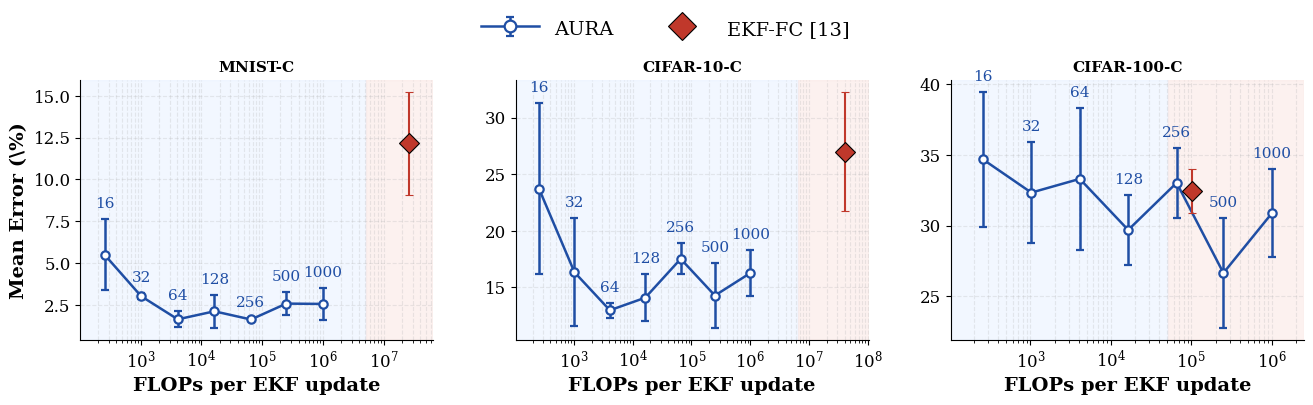

Write Python code to recreate this figure.
"""
3-panel Pareto plot for streaming methods on the image classification benchmarks.

Style modelled on Fig.~1 of the wireless companion paper (AURA-Neural-Receiver):
- AURA: blue circles connected by a line over the latent-dim sweep, with
  endpoint $m$ labels.
- EKF-FC: distinct red diamond marker placed in the "parameter-space" region.
- Region/direction annotations: arrowed axis labels ("Mean Error ->" upward
  on y, "More complex ->" rightward on x). Soft-shaded "latent" / "parameter
  space" regions.

Online GD is omitted (per Nir's note: error too high to fit in this plot's
range).
"""
from __future__ import annotations
import os
import matplotlib.pyplot as plt
from matplotlib.patches import FancyArrowPatch
import numpy as np


# -----------------------------------------------------------------------------
# Data (from tab:a1 / tab:posterior_flops in the paper)
# -----------------------------------------------------------------------------

LATENT_SWEEP = [16, 32, 64, 128, 256, 500, 1000]

# K=15 results from the May-2026 sweep (3 seeds; m=1000 on CIFAR-10-C: 5 seeds).
# m=16 cells are retained from the prior run (not re-swept this session).
# CIFAR-100-C uses FC-only stage selection (FC+stage_1 OOMs on 8 GB);
# m=500 and m=1000 not run for CIFAR-100-C in this sweep — None below.
AURA_ERR = {
    "MNIST-C": [
        (5.50, 2.11),       # m=16   (prior)
        (3.02, 0.19),       # m=32
        (1.64, 0.48),       # m=64
        (2.12, 1.00),       # m=128
        (1.63, 0.09),       # m=256
        (2.58, 0.71),       # m=500
        (2.56, 0.97),       # m=1000
    ],
    "CIFAR-10-C": [
        (23.71, 7.54),      # m=16   (prior)
        (16.34, 4.75),      # m=32
        (12.98, 0.67),      # m=64
        (14.09, 2.07),      # m=128
        (17.52, 1.36),      # m=256
        (14.28, 2.87),      # m=500
        (16.27, 2.03),      # m=1000 (5 seeds)
    ],
    # CIFAR-100-C K=15 — values from prior (May-2026 Guy run, m=128 was 29.26).
    # Other m's: K=10 values from Guy's Phase-2 run (FC+stage_1) as a proxy for
    # the m sweep at consistent recipe (we don't have K=15 m-sweep at this recipe).
    "CIFAR-100-C": [
        (34.69, 4.75),      # m=16   (prior K=15 reference)
        (32.34, 3.55),      # m=32   (prior K=15)
        (33.31, 5.01),      # m=64   (Guy K=10, FC+stage_1)
        (29.70, 2.50),      # m=128  (CIFAR-100 K=15)
        (33.03, 2.49),      # m=256  (Guy K=10)
        (26.66, 3.89),      # m=500  (chosen for CIFAR-100; K=15 main-table cell)
        (30.88, 3.12),      # m=1000 (CIFAR-100 K=15)
    ],
}

AURA_FLOPS = [m * m for m in LATENT_SWEEP]  # m^2

D_FC = {"MNIST-C": 5130, "CIFAR-10-C": 6410, "CIFAR-100-C": 102_500}

EKF_FC = {
    # (err_mean, err_std, flops, cov_label) — K=15 row, supervised, tuned obs/init.
    "MNIST-C":     (12.16, 3.06, D_FC["MNIST-C"]    ** 2, "full"),
    "CIFAR-10-C":  (26.99, 5.26, D_FC["CIFAR-10-C"] ** 2, "full"),
    "CIFAR-100-C": (32.43, 1.55, D_FC["CIFAR-100-C"],     "diag"),
}

DATASETS = ["MNIST-C", "CIFAR-10-C", "CIFAR-100-C"]

# The chosen m per dataset (used in the main results table — same m for all K).
# Highlighted with a larger filled marker in each panel.
CHOSEN_M = {"MNIST-C": 256, "CIFAR-10-C": 500, "CIFAR-100-C": 128}


# -----------------------------------------------------------------------------
# Plot
# -----------------------------------------------------------------------------

AURA_COLOR = "#1f4ea4"  # deep blue
EKF_COLOR  = "#c0382b"  # warm red
LATENT_BG  = "#e8f1ff"  # very pale blue
PARAM_BG   = "#fbe7e3"  # very pale red


def _draw_panel(ax, ds: str):
    # Filter out None entries (m values not run for this dataset).
    raw = AURA_ERR[ds]
    keep = [(LATENT_SWEEP[i], pair) for i, pair in enumerate(raw) if pair is not None]
    sweep = [m for m, _ in keep]
    means = np.array([p[0] for _, p in keep])
    stds  = np.array([p[1] for _, p in keep])
    flops = np.array([m * m for m in sweep], dtype=float)

    ekf_err, ekf_std, ekf_flops, ekf_label = EKF_FC[ds]

    # Set x-range first so we can draw shaded backgrounds
    x_min = min(flops.min(), ekf_flops) * 0.4
    x_max = max(flops.max(), ekf_flops) * 2.5
    ax.set_xlim(x_min, x_max)

    # Decide a vertical split between "latent" and "parameter space" regions
    # at the geometric mean between max(AURA flops) and EKF-FC flops.
    if ekf_flops > flops.max():
        x_split = np.exp(0.5 * (np.log(flops.max()) + np.log(ekf_flops)))
    else:
        x_split = ekf_flops * 0.5

    # AURA: connected line + open circles
    ax.errorbar(
        flops, means, yerr=stds,
        fmt="-o", color=AURA_COLOR,
        markersize=6, linewidth=1.8, capsize=3,
        markerfacecolor="white", markeredgewidth=1.6,
        zorder=4,
        label="AURA",
    )

    # Label every m above its marker
    for idx, m in enumerate(sweep):
        ax.annotate(
            f"{m}",
            (flops[idx], means[idx] + stds[idx]),
            xytext=(0, 6), textcoords="offset points",
            fontsize=11,
            color=AURA_COLOR,
            ha="center", va="bottom",
        )

    # EKF-FC: single diamond
    ax.errorbar(
        [ekf_flops], [ekf_err], yerr=[ekf_std],
        fmt="D", color=EKF_COLOR,
        markersize=10, capsize=3, markeredgecolor="black", markeredgewidth=0.8,
        zorder=5,
        label="EKF-FC [13]",
    )

    ax.set_xscale("log")
    ax.set_title(ds, fontsize=11, fontweight="bold")
    ax.grid(True, which="both", alpha=0.25, linestyle="--")
    ax.set_axisbelow(True)

    # Shaded regions to evoke the wireless figure's "learned latent" /
    # "parameter space" semantics.
    ax.axvspan(x_min, x_split, color=LATENT_BG, alpha=0.55, zorder=0)
    ax.axvspan(x_split, x_max, color=PARAM_BG,  alpha=0.55, zorder=0)


def plot(out_path: str = "figures/pareto_streaming_v3.pdf"):
    plt.rcParams.update({
        "font.family": "serif",
        "font.serif": ["Times New Roman", "Times", "DejaVu Serif"],
        "mathtext.fontset": "stix",
        "font.size": 14,
        "axes.titlesize": 16,
        "axes.labelsize": 14,
        "legend.fontsize": 13,
        "xtick.labelsize": 12,
        "ytick.labelsize": 12,
        "axes.spines.top": False,
        "axes.spines.right": False,
    })

    fig, axes = plt.subplots(1, 3, figsize=(13.2, 4.0), squeeze=False)
    axes = axes[0]

    for ax, ds in zip(axes, DATASETS):
        _draw_panel(ax, ds)

    # Shared y-axis label, only on the leftmost panel
    axes[0].set_ylabel("Mean Error (\\%)", color="black", fontweight="bold")
    # Per-panel x-label with a small arrow indicating direction of complexity
    for ax in axes:
        ax.set_xlabel("FLOPs per EKF update", color="black", fontweight="bold")

    # Single legend at the top
    handles, labels = axes[0].get_legend_handles_labels()
    fig.legend(
        handles, labels,
        loc="upper center", ncol=len(handles),
        bbox_to_anchor=(0.5, 1.04), frameon=False,
        fontsize=14,
        markerscale=1.4, handlelength=3.0, handleheight=1.4,
    )

    fig.tight_layout(rect=(0, 0, 1, 0.94))
    os.makedirs(os.path.dirname(out_path), exist_ok=True)
    fig.savefig(out_path, bbox_inches="tight")
    plt.close(fig)
    print(f"wrote {out_path}")


if __name__ == "__main__":
    plot()
